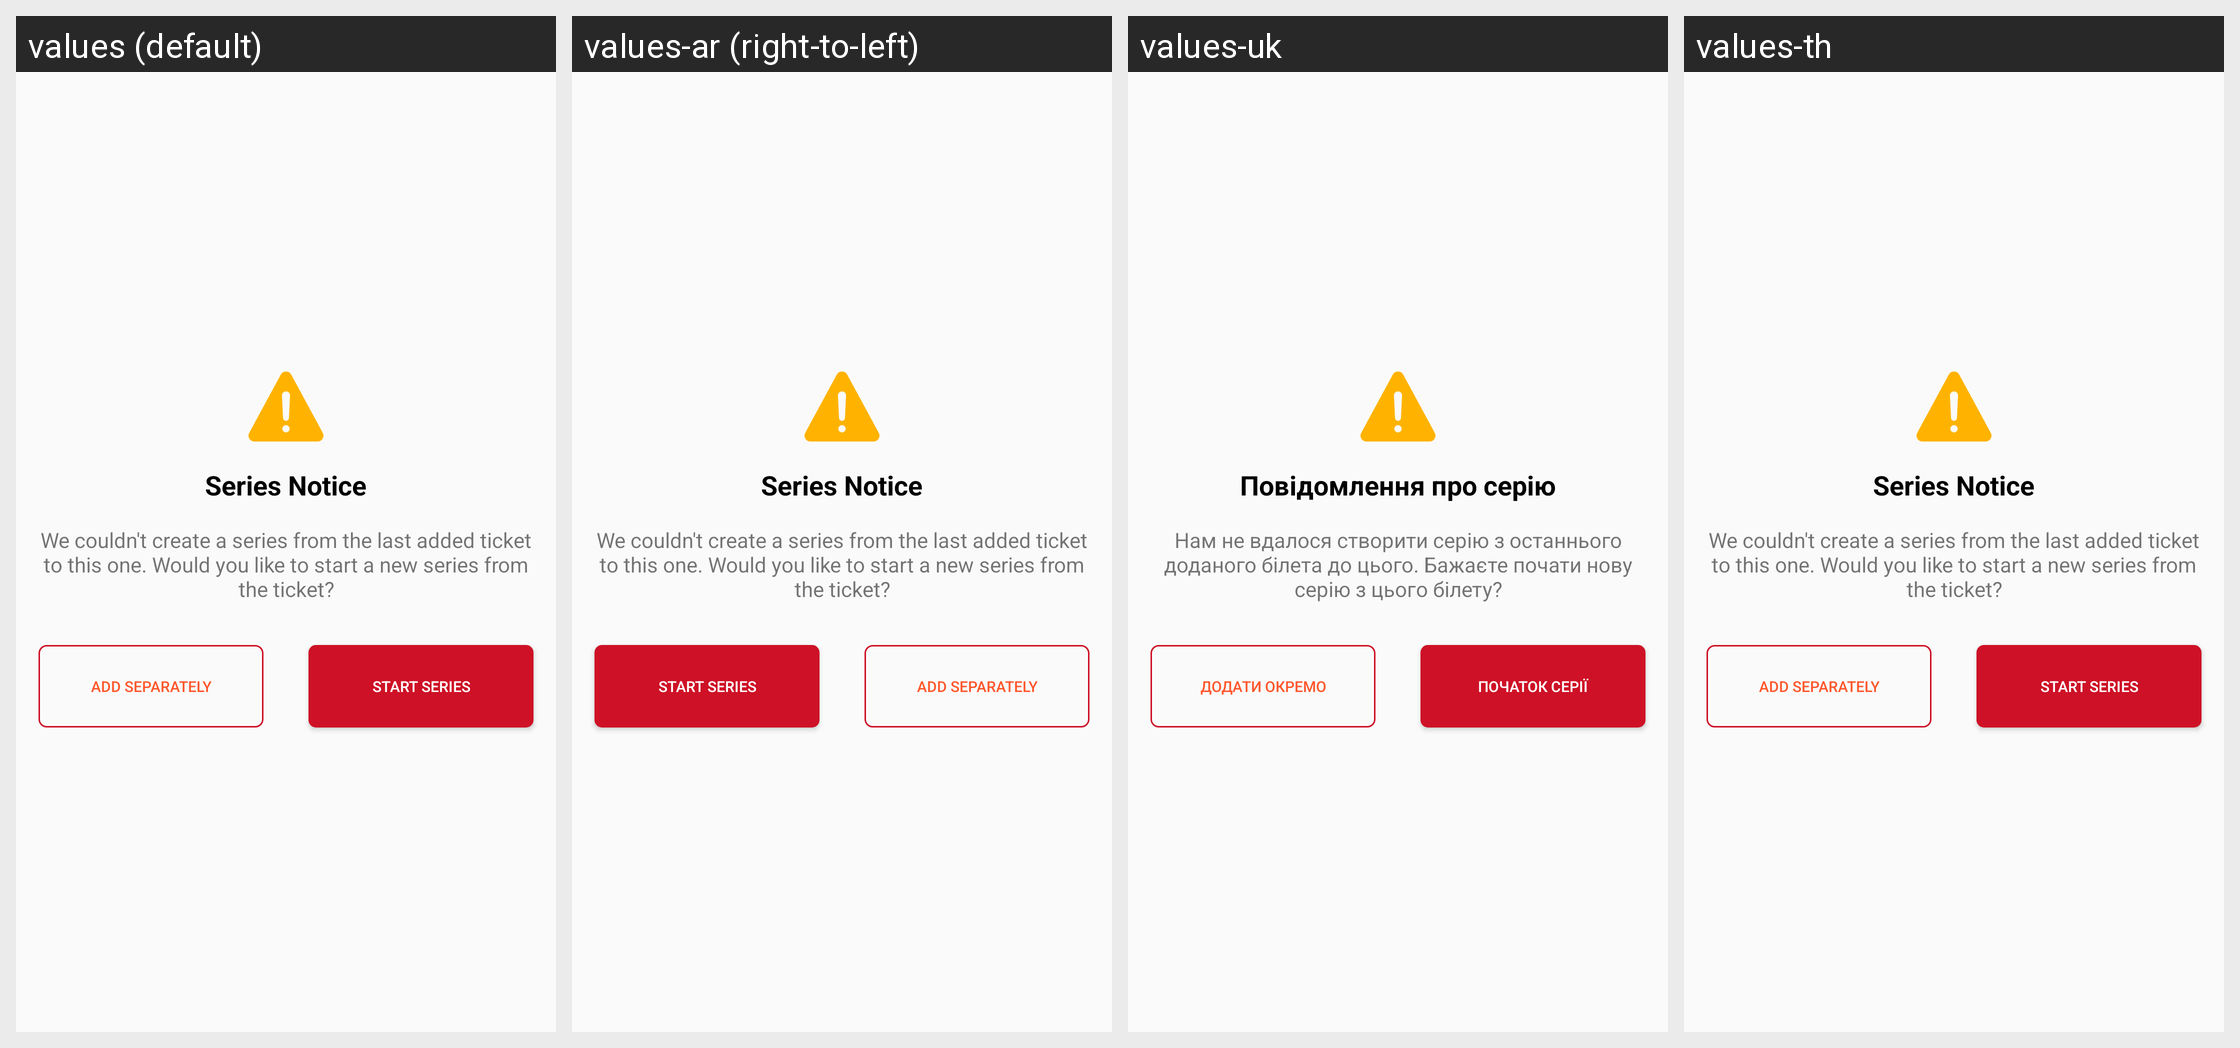

The same Android screen rendered under several of its app's locales, left to right. List the strings drawn on it with the default value and each locale's translation.
Android screen res/layout/dialog_multi_sale_warning.xml rendered under 4 locales, left to right: values (default), values-ar (right-to-left), values-uk, values-th. Device: Nexus 5 (rendered at 1080×1920; each locale shown at half size, 540×960, under a caption strip naming it); theme AppTheme.
Other locales in the repository, not shown: values-fr, values-my.
Strings drawn on this screen, with the default value and each locale's value (text and hints the layout hard-codes, and strings that could not be matched under every locale, appear in the picture but are not listed):

series_notice
  values: Series Notice
  values-ar: Series Notice  [not translated; the default value is used]
  values-uk: Повідомлення про серію
  values-th: Series Notice  [not translated; the default value is used]

we_couldn_t_create_a_series_from_the_last_added_ticket_to_this_one_would_you_like_to_start_a_new_series_from_the_ticket
  values: We couldn't create a series from the last added ticket to this one. Would you like to start a new series from the ticket?
  values-ar: We couldn't create a series from the last added ticket to this one. Would you like to start a new series from the ticket?  [not translated; the default value is used]
  values-uk: Нам не вдалося створити серію з останнього доданого білета до цього. Бажаєте почати нову серію з цього білету?
  values-th: We couldn't create a series from the last added ticket to this one. Would you like to start a new series from the ticket?  [not translated; the default value is used]

add_separately
  values: Add Separately
  values-ar: Add Separately  [not translated; the default value is used]
  values-uk: Додати окремо
  values-th: Add Separately  [not translated; the default value is used]

start_series
  values: Start Series
  values-ar: Start Series  [not translated; the default value is used]
  values-uk: Початок серії
  values-th: Start Series  [not translated; the default value is used]
